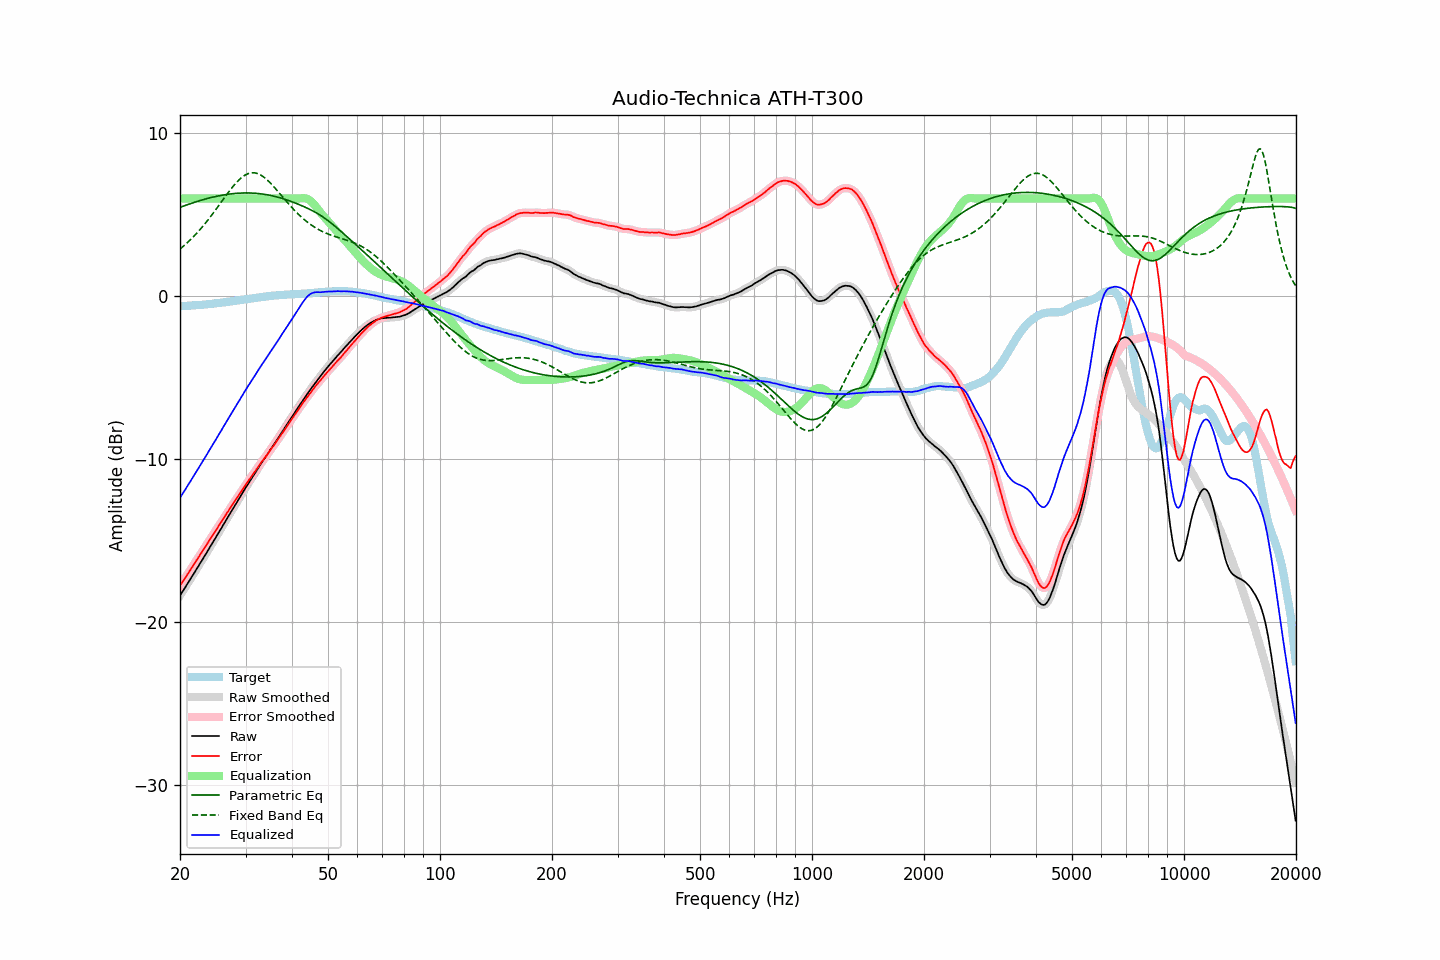

Data behind this chart, as committed beside it:
frequency, raw, error, smoothed, error_smoothed, equalization, parametric_eq, fixed_band_eq, equalized_raw, equalized_smoothed, target
20.00, -18.35, -17.75, -18.36, -17.75, 6.00, 5.46, 2.90, -12.35, -12.36, -0.60
20.20, -18.20, -17.60, -18.20, -17.60, 6.00, 5.49, 2.98, -12.20, -12.20, -0.60
20.40, -18.04, -17.45, -18.05, -17.46, 6.00, 5.53, 3.07, -12.04, -12.05, -0.59
20.61, -17.90, -17.32, -17.89, -17.31, 6.00, 5.57, 3.15, -11.90, -11.89, -0.58
20.81, -17.73, -17.15, -17.73, -17.16, 6.00, 5.60, 3.24, -11.73, -11.73, -0.58
21.02, -17.57, -17.00, -17.58, -17.00, 6.00, 5.64, 3.33, -11.57, -11.58, -0.57
21.23, -17.42, -16.85, -17.42, -16.85, 6.00, 5.67, 3.43, -11.42, -11.42, -0.57
21.44, -17.26, -16.70, -17.26, -16.70, 6.00, 5.70, 3.52, -11.26, -11.26, -0.56
21.66, -17.11, -16.55, -17.10, -16.55, 6.00, 5.74, 3.62, -11.11, -11.10, -0.55
21.87, -16.94, -16.39, -16.94, -16.39, 6.00, 5.77, 3.72, -10.94, -10.94, -0.55
22.09, -16.78, -16.24, -16.78, -16.24, 6.00, 5.80, 3.83, -10.78, -10.78, -0.54
22.31, -16.62, -16.09, -16.62, -16.09, 6.00, 5.83, 3.94, -10.62, -10.62, -0.53
22.54, -16.47, -15.93, -16.47, -15.93, 6.00, 5.86, 4.05, -10.47, -10.47, -0.53
22.76, -16.30, -15.78, -16.30, -15.78, 6.00, 5.89, 4.16, -10.30, -10.30, -0.52
22.99, -16.14, -15.63, -16.14, -15.63, 6.00, 5.92, 4.27, -10.14, -10.14, -0.51
23.22, -15.97, -15.47, -15.98, -15.47, 6.00, 5.95, 4.39, -9.97, -9.98, -0.51
23.45, -15.81, -15.32, -15.82, -15.32, 6.00, 5.98, 4.51, -9.81, -9.82, -0.50
23.69, -15.66, -15.17, -15.65, -15.16, 6.00, 6.00, 4.64, -9.66, -9.65, -0.49
23.92, -15.48, -15.01, -15.49, -15.01, 6.00, 6.03, 4.76, -9.48, -9.49, -0.48
24.16, -15.32, -14.86, -15.32, -14.86, 6.00, 6.05, 4.89, -9.32, -9.32, -0.47
24.40, -15.16, -14.71, -15.16, -14.70, 6.00, 6.08, 5.02, -9.16, -9.16, -0.46
24.65, -15.00, -14.56, -15.00, -14.56, 6.00, 6.10, 5.15, -9.00, -9.00, -0.44
24.89, -14.83, -14.40, -14.83, -14.40, 6.00, 6.12, 5.28, -8.83, -8.83, -0.43
25.14, -14.67, -14.25, -14.67, -14.25, 6.00, 6.14, 5.42, -8.67, -8.67, -0.42
25.39, -14.50, -14.09, -14.51, -14.10, 6.00, 6.17, 5.56, -8.50, -8.51, -0.41
25.65, -14.35, -13.95, -14.34, -13.94, 6.00, 6.18, 5.69, -8.35, -8.34, -0.40
25.91, -14.18, -13.80, -14.18, -13.79, 6.00, 6.20, 5.83, -8.18, -8.18, -0.38
26.16, -14.00, -13.63, -14.01, -13.64, 6.00, 6.22, 5.96, -8.00, -8.01, -0.37
26.43, -13.85, -13.49, -13.84, -13.48, 6.00, 6.24, 6.10, -7.85, -7.84, -0.36
26.69, -13.67, -13.32, -13.68, -13.33, 6.00, 6.25, 6.24, -7.67, -7.68, -0.35
26.96, -13.52, -13.18, -13.51, -13.18, 6.00, 6.27, 6.37, -7.52, -7.51, -0.33
27.23, -13.35, -13.02, -13.35, -13.03, 6.00, 6.28, 6.50, -7.35, -7.35, -0.32
27.50, -13.19, -12.88, -13.18, -12.88, 6.00, 6.29, 6.62, -7.19, -7.18, -0.30
27.77, -13.01, -12.72, -13.02, -12.72, 6.00, 6.30, 6.75, -7.01, -7.02, -0.29
28.05, -12.85, -12.58, -12.85, -12.58, 6.00, 6.31, 6.86, -6.85, -6.85, -0.28
28.33, -12.69, -12.43, -12.69, -12.43, 6.00, 6.32, 6.97, -6.69, -6.69, -0.27
28.62, -12.54, -12.29, -12.53, -12.29, 6.00, 6.33, 7.08, -6.54, -6.53, -0.25
28.90, -12.37, -12.14, -12.37, -12.14, 6.00, 6.33, 7.17, -6.37, -6.37, -0.24
29.19, -12.20, -11.99, -12.21, -11.99, 6.00, 6.34, 7.26, -6.20, -6.21, -0.22
29.48, -12.04, -11.83, -12.04, -11.83, 6.00, 6.34, 7.34, -6.04, -6.04, -0.21
29.78, -11.88, -11.69, -11.88, -11.69, 6.00, 6.34, 7.41, -5.88, -5.88, -0.19
30.08, -11.72, -11.54, -11.72, -11.54, 6.00, 6.34, 7.47, -5.72, -5.72, -0.18
30.38, -11.57, -11.40, -11.56, -11.40, 6.00, 6.34, 7.51, -5.57, -5.56, -0.16
30.68, -11.40, -11.25, -11.41, -11.26, 6.00, 6.34, 7.55, -5.40, -5.41, -0.15
30.99, -11.26, -11.12, -11.25, -11.12, 6.00, 6.34, 7.57, -5.26, -5.25, -0.14
31.30, -11.10, -10.97, -11.10, -10.97, 6.00, 6.33, 7.58, -5.10, -5.10, -0.13
31.61, -10.94, -10.84, -10.95, -10.84, 6.00, 6.33, 7.58, -4.94, -4.95, -0.11
31.93, -10.80, -10.70, -10.79, -10.69, 6.00, 6.32, 7.56, -4.80, -4.79, -0.10
32.24, -10.63, -10.55, -10.64, -10.56, 6.00, 6.31, 7.54, -4.63, -4.64, -0.08
32.57, -10.49, -10.41, -10.48, -10.41, 6.00, 6.30, 7.50, -4.49, -4.48, -0.07
32.89, -10.32, -10.27, -10.33, -10.27, 6.00, 6.29, 7.45, -4.32, -4.33, -0.05
33.22, -10.17, -10.13, -10.18, -10.14, 6.00, 6.28, 7.39, -4.17, -4.18, -0.04
33.55, -10.03, -10.01, -10.03, -10.01, 6.00, 6.27, 7.33, -4.03, -4.03, -0.03
33.89, -9.89, -9.88, -9.89, -9.87, 6.00, 6.25, 7.25, -3.89, -3.89, -0.02
34.23, -9.75, -9.75, -9.74, -9.74, 6.00, 6.23, 7.16, -3.75, -3.74, 0.00
34.57, -9.58, -9.59, -9.59, -9.60, 6.00, 6.22, 7.07, -3.58, -3.59, 0.01
34.92, -9.44, -9.45, -9.44, -9.46, 6.00, 6.20, 6.97, -3.44, -3.44, 0.02
35.27, -9.29, -9.32, -9.29, -9.32, 6.00, 6.18, 6.87, -3.29, -3.29, 0.03
35.62, -9.15, -9.19, -9.14, -9.19, 6.00, 6.15, 6.77, -3.15, -3.14, 0.04
35.97, -9.00, -9.05, -9.00, -9.05, 6.00, 6.13, 6.65, -3.00, -3.00, 0.05
... 635 more rows
